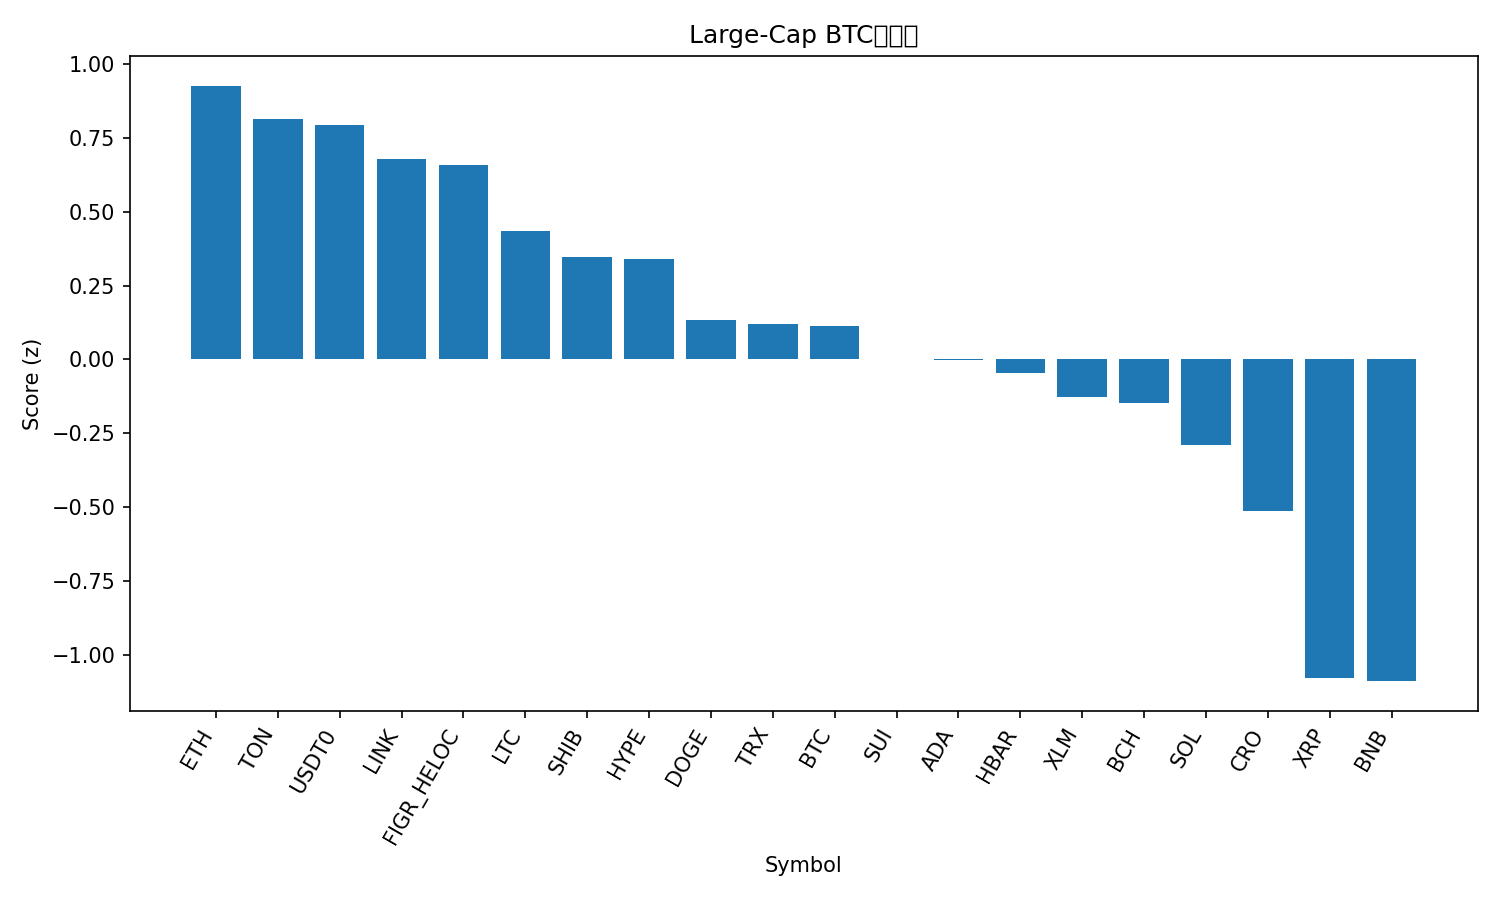

Data behind this chart, as committed beside it:
rank, name, symbol, price_btc, price_usd, pct_1h_btc, pct_24h_btc, pct_7d_btc, market_cap_rank, market_cap_usd, volume_usd, score
1, Ethereum, ETH, 0.03611, 3940, 0.6266, 0.4717, -7.135, 2, 474592741893, 55041518493, 0.9265
2, Toncoin, TON, 2.48e-05, 2.71, 0.6892, -0.4479, -7.904, 30, 6886745585, 156316362, 0.813
3, USDT0, USDT0, 9.17e-06, 1.001, 0.1715, 2.273, 6.549, 33, 6613976188, 765603257, 0.7929
4, Chainlink, LINK, 0.0001874, 20.45, 0.6523, -0.8922, -8.665, 15, 13868468993, 1070647848, 0.6779
5, Figure Heloc, FIGR_HELOC, 9.23e-06, 1.007, 0.06212, 2.955, 3.537, 17, 12764217879, 19660611, 0.6599
6, Litecoin, LTC, 0.000943, 102.9, 0.3212, 0.2474, -5.465, 28, 7853818671, 540704628, 0.4341
7, Shiba Inu, SHIB, 1.06997e-10, 1.167e-05, 0.3064, -0.3264, -4.684, 31, 6878961438, 219772499, 0.3472
8, Hyperliquid, HYPE, 0.0003929, 43.01, 0.08481, 4.13, -18.66, 18, 11656151035, 1077615651, 0.3413
9, Dogecoin, DOGE, 2.07e-06, 0.2259, 0.3419, -1.115, -11.29, 8, 34142749578, 3734084951, 0.1336
10, TRON, TRX, 3.06e-06, 0.3342, -0.2146, 2.154, 2.604, 10, 31677029001, 896739938, 0.1183
11, Bitcoin, BTC, 1.0, 109108, 0.0, 0.0, 0.0, 1, 2173488106574, 70237189496, 0.1126
12, Sui, SUI, 2.867e-05, 3.13, 0.2572, -1.217, -10.88, 21, 11169038137, 1561527208, 0.001633
13, Cardano, ADA, 7.07e-06, 0.7716, 0.2144, -1.161, -8.763, 11, 28199801109, 1771400902, -0.00256
14, Hedera, HBAR, 1.91e-06, 0.2087, 0.2168, -1.616, -7.831, 25, 8847404091, 270357683, -0.04509
15, Stellar, XLM, 3.22e-06, 0.3513, 0.09307, -1.578, -3.875, 20, 11209666264, 259306813, -0.1271
16, Bitcoin Cash, BCH, 0.00496, 541.7, -0.05757, -0.01322, -5.037, 22, 10796893155, 407746732, -0.1475
17, Solana, SOL, 0.001791, 195.4, 0.1138, -1.435, -13.61, 6, 106215665205, 11202062815, -0.2907
18, Cronos, CRO, 1.72e-06, 0.1872, -0.3145, 1.569, -14.33, 34, 6525234365, 102332184, -0.513
19, XRP, XRP, 2.499e-05, 2.73, -0.4921, -2.281, -4.186, 4, 163121090051, 9045961225, -1.08
20, BNB, BNB, 0.008606, 939.0, -0.4318, -3.767, 1.143, 5, 130756768680, 3396569198, -1.089
21, Avalanche, AVAX, 0.000252, 27.51, -0.5166, -7.516, -14.31, 19, 11617499042, 1383822347, -2.125
